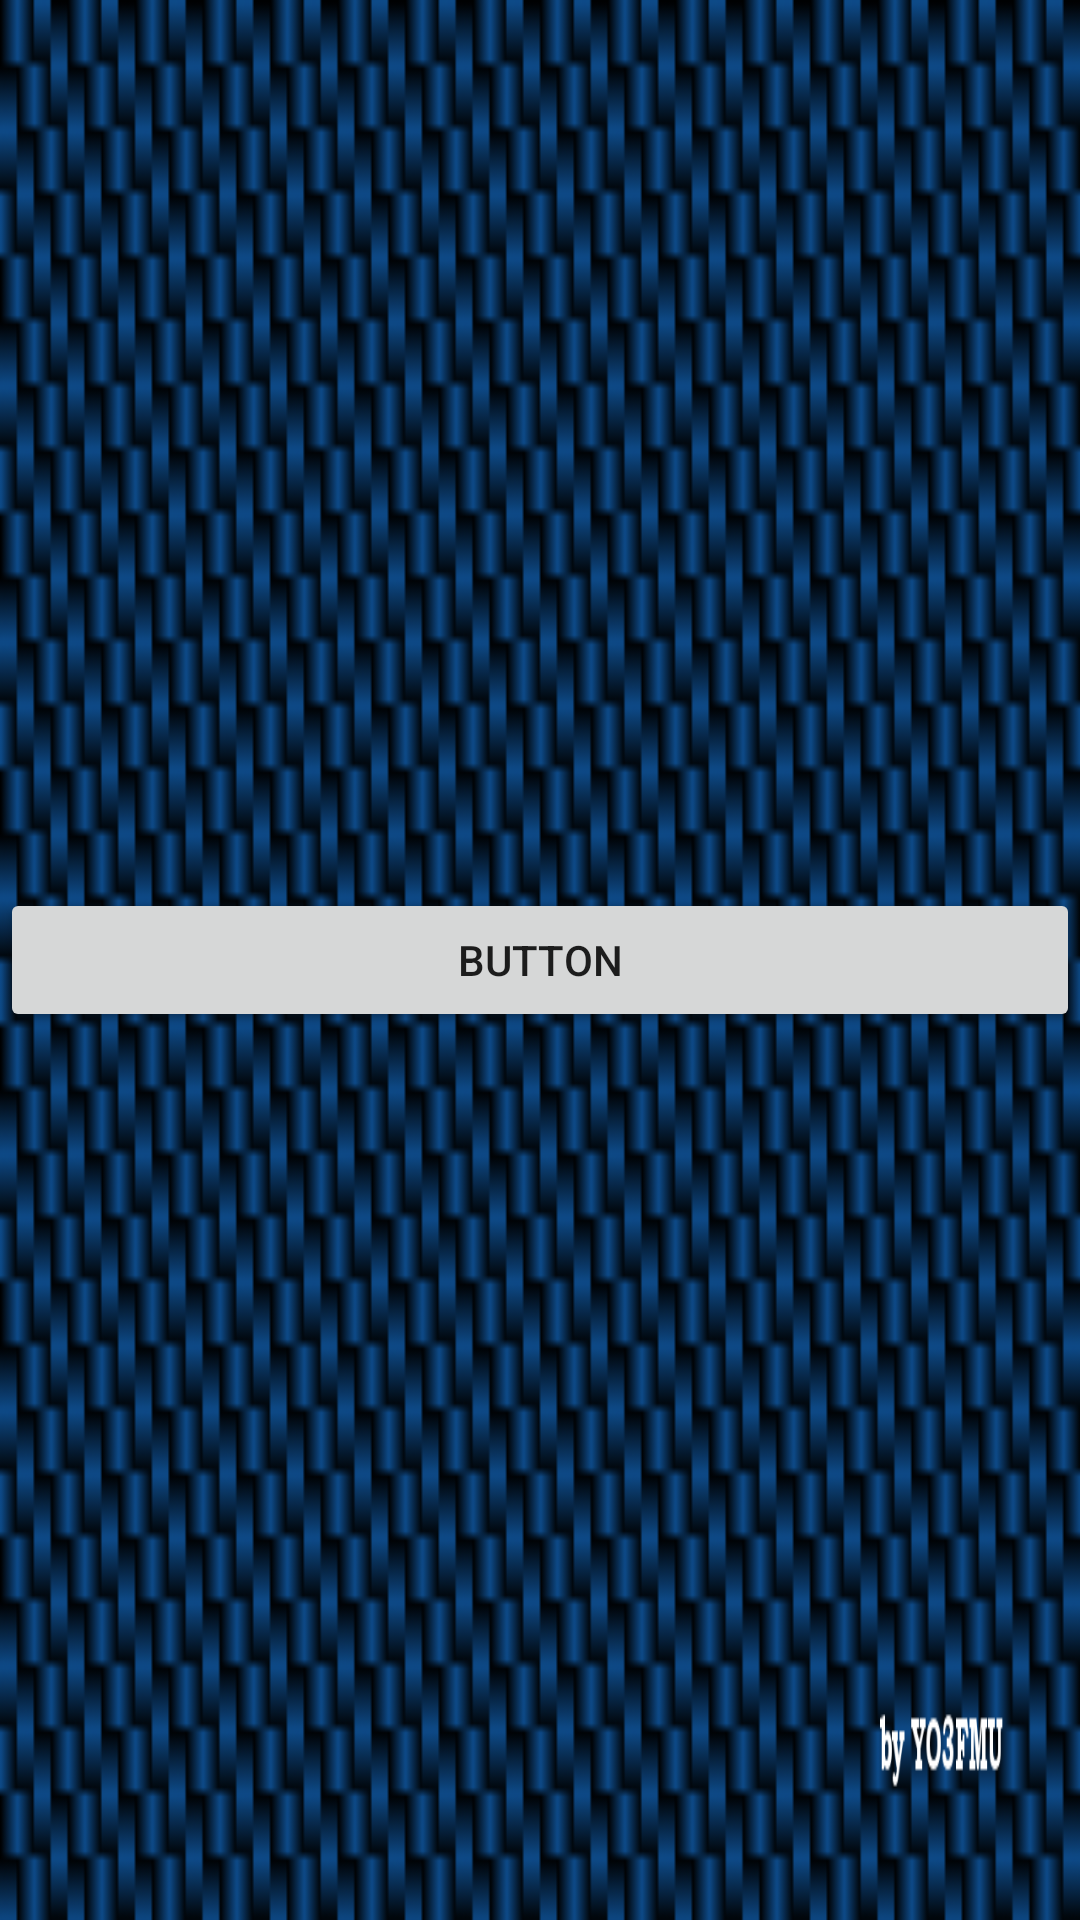

This screen was rendered from an Android layout file. Write that file and the resources it references.
<!-- AndroidManifest.xml: application theme Theme.Dialog -->
<!-- res/layout/activity_ecran_pornire.xml -->
<?xml version="1.0" encoding="utf-8"?>
<LinearLayout xmlns:android="http://schemas.android.com/apk/res/android"
    xmlns:app="http://schemas.android.com/apk/res-auto"
    xmlns:tools="http://schemas.android.com/tools"
    android:layout_width="match_parent"
    android:layout_height="match_parent"
    android:background="@drawable/splash_window"
    tools:context=".EcranPornire">

    <Button
        android:id="@+id/button2"
        android:layout_width="wrap_content"
        android:layout_height="wrap_content"
        android:layout_gravity="center|center_horizontal|center_vertical"
        android:layout_weight="1"
        android:text="Button"
        app:layout_constraintBottom_toBottomOf="parent"
        app:layout_constraintEnd_toEndOf="parent"
        app:layout_constraintHorizontal_bias="0.438"
        app:layout_constraintStart_toStartOf="parent"
        app:layout_constraintTop_toTopOf="parent" />

</LinearLayout>
<!-- resources referenced by this layout -->
<resources>
  <!-- drawable splash_window: png bitmap (drawable, 53625 bytes) -->
  <style name="Theme.Dialog" parent="Theme.MaterialComponents.DayNight.DarkActionBar">
          
          <item name="colorPrimary">@color/purple_500</item>
          <item name="colorPrimaryVariant">@color/purple_700</item>
          <item name="colorOnPrimary">@color/white</item>
          
          <item name="colorSecondary">@color/teal_200</item>
          <item name="colorSecondaryVariant">@color/teal_700</item>
          <item name="colorOnSecondary">@color/black</item>
          
          <item name="android:statusBarColor" tools:targetApi="21">?attr/colorPrimaryVariant</item>
          
      </style>
  <color name="purple_500">#FF6200EE</color>
  <color name="purple_700">#FF3700B3</color>
  <color name="white">#FFFFFFFF</color>
  <color name="teal_200">#FF03DAC5</color>
  <color name="teal_700">#FF018786</color>
  <color name="black">#FF000000</color>
</resources>
